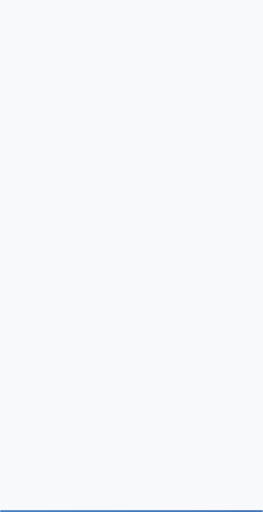
t = 0.00 s
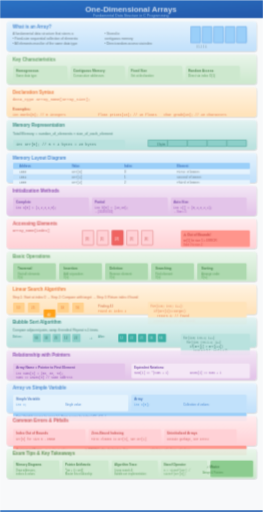
t = 0.45 s
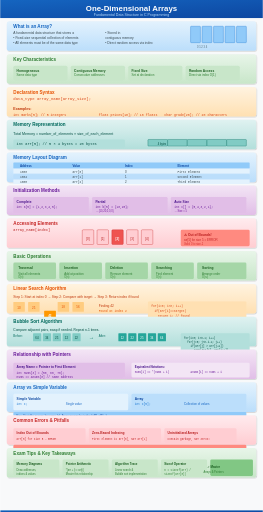
t = 0.70 s
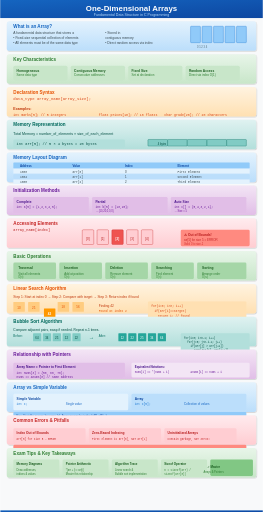
t = 1.20 s
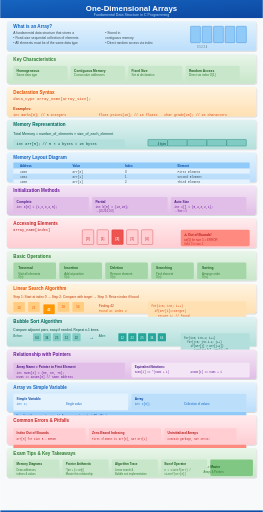
t = 1.45 s
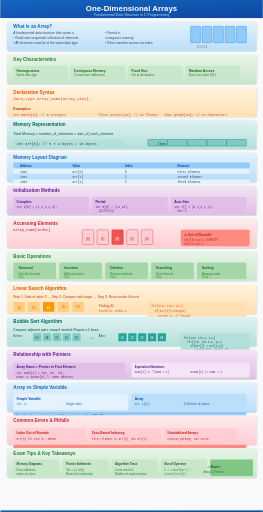
t = 1.95 s

The animated SVG that drew these frames (rendered in a browser with its animation timeline set to each time). Animation: 6 CSS @keyframes rules; one cycle of 2.20 s, repeats indefinitely.

<svg viewBox="0 0 800 1560" xmlns="http://www.w3.org/2000/svg">
  <defs>
    <!-- Gradients -->
    <linearGradient id="titleGrad" x1="0%" y1="0%" x2="100%" y2="100%">
      <stop offset="0%" style="stop-color:#1565c0"/>
      <stop offset="100%" style="stop-color:#0d47a1"/>
    </linearGradient>
    <linearGradient id="blueGrad" x1="0%" y1="0%" x2="0%" y2="100%">
      <stop offset="0%" style="stop-color:#e3f2fd"/>
      <stop offset="100%" style="stop-color:#bbdefb"/>
    </linearGradient>
    <linearGradient id="greenGrad" x1="0%" y1="0%" x2="0%" y2="100%">
      <stop offset="0%" style="stop-color:#e8f5e9"/>
      <stop offset="100%" style="stop-color:#c8e6c9"/>
    </linearGradient>
    <linearGradient id="orangeGrad" x1="0%" y1="0%" x2="0%" y2="100%">
      <stop offset="0%" style="stop-color:#fff3e0"/>
      <stop offset="100%" style="stop-color:#ffe0b2"/>
    </linearGradient>
    <linearGradient id="purpleGrad" x1="0%" y1="0%" x2="0%" y2="100%">
      <stop offset="0%" style="stop-color:#f3e5f5"/>
      <stop offset="100%" style="stop-color:#e1bee7"/>
    </linearGradient>
    <linearGradient id="redGrad" x1="0%" y1="0%" x2="0%" y2="100%">
      <stop offset="0%" style="stop-color:#ffebee"/>
      <stop offset="100%" style="stop-color:#ffcdd2"/>
    </linearGradient>
    <linearGradient id="tealGrad" x1="0%" y1="0%" x2="0%" y2="100%">
      <stop offset="0%" style="stop-color:#e0f2f1"/>
      <stop offset="100%" style="stop-color:#b2dfdb"/>
    </linearGradient>
    
    <!-- Arrow marker -->
    <marker id="arrowhead" markerWidth="10" markerHeight="7" refX="9" refY="3.5" orient="auto">
      <polygon points="0 0, 10 3.5, 0 7" fill="#546e7a"/>
    </marker>
    
    <!-- Shadow filter -->
    <filter id="shadow" x="-20%" y="-20%" width="140%" height="140%">
      <feDropShadow dx="2" dy="2" stdDeviation="2" flood-opacity="0.2"/>
    </filter>
  </defs>
  
  <style>
    @keyframes fadeInSlide {
      from { opacity: 0; transform: translateY(20px); }
      to { opacity: 1; transform: translateY(0); }
    }
    @keyframes scaleIn {
      from { opacity: 0; transform: scale(0.85); }
      to { opacity: 1; transform: scale(1); }
    }
    @keyframes textReveal {
      from { opacity: 0; transform: translateX(-10px); }
      to { opacity: 1; transform: translateX(0); }
    }
    @keyframes pulse {
      0%, 100% { transform: scale(1); }
      50% { transform: scale(1.03); }
    }
    @keyframes drawLine {
      from { stroke-dashoffset: 300; }
      to { stroke-dashoffset: 0; }
    }
    @keyframes fillIn {
      from { opacity: 0; }
      to { opacity: 1; }
    }
    
    .step { animation: fadeInSlide 0.6s ease-out; }
    .step rect {
      animation: scaleIn 0.5s cubic-bezier(0.34, 1.56, 0.64, 1);
      transform-origin: center;
    }
    .step text { animation: textReveal 0.4s ease-out 0.2s backwards; }
    .highlight { animation: pulse 2s infinite; }
    
    #step0 rect { animation-delay: 0s; }
    #step0 text { animation-delay: 0.2s; }
  </style>
  
  <!-- Background -->
  <rect width="800" height="1560" fill="#f8f9fa"/>
  
  <!-- STEP 0: Title -->
  <g class="step" id="step0" data-narration="Welcome to One-Dimensional Arrays. This fundamental data structure stores elements of the same type in consecutive memory locations.">
    <rect x="0" y="0" width="800" height="55" fill="url(#titleGrad)" rx="0"/>
    <text x="400" y="35" font-family="Arial, sans-serif" font-size="24" font-weight="bold" fill="white" text-anchor="middle">One-Dimensional Arrays</text>
    <text x="400" y="50" font-family="Arial, sans-serif" font-size="11" fill="#bbdefb" text-anchor="middle">Fundamental Data Structure in C Programming</text>
  </g>
  
  <!-- STEP 1: What is an Array -->
  <g class="step" id="step1" data-narration="An array is a fixed-size collection of elements of the same data type stored in consecutive memory locations, like a row of lockers.">
    <rect x="20" y="65" width="760" height="90" fill="url(#blueGrad)" rx="8" filter="url(#shadow)"/>
    <text x="40" y="85" font-family="Arial, sans-serif" font-size="14" font-weight="bold" fill="#1565c0">What is an Array?</text>
    <text x="40" y="105" font-family="Arial, sans-serif" font-size="10" fill="#37474f">A fundamental data structure that stores a</text>
    <text x="40" y="120" font-family="Arial, sans-serif" font-size="10" fill="#37474f">• Fixed-size sequential collection of elements</text>
    <text x="40" y="135" font-family="Arial, sans-serif" font-size="10" fill="#37474f">• All elements must be of the same data type</text>
    <text x="320" y="105" font-family="Arial, sans-serif" font-size="10" fill="#37474f">• Stored in</text>
    <text x="320" y="120" font-family="Arial, sans-serif" font-size="10" fill="#37474f">contiguous memory</text>
    <text x="320" y="135" font-family="Arial, sans-serif" font-size="10" fill="#37474f">• Direct random access via index</text>
    <!-- Visual locker row -->
    <rect x="580" y="80" width="30" height="50" fill="#90caf9" rx="2" stroke="#1976d2" stroke-width="1"/>
    <rect x="615" y="80" width="30" height="50" fill="#90caf9" rx="2" stroke="#1976d2" stroke-width="1"/>
    <rect x="650" y="80" width="30" height="50" fill="#90caf9" rx="2" stroke="#1976d2" stroke-width="1"/>
    <rect x="685" y="80" width="30" height="50" fill="#90caf9" rx="2" stroke="#1976d2" stroke-width="1"/>
    <rect x="720" y="80" width="30" height="50" fill="#90caf9" rx="2" stroke="#1976d2" stroke-width="1"/>
    <text x="615" y="145" font-family="Arial, sans-serif" font-size="8" fill="#546e7a" text-anchor="middle">0  1  2  3  4</text>
  </g>
  
  <!-- STEP 2: Key Characteristics -->
  <g class="step" id="step2" data-narration="Arrays have four key traits: homogeneous elements, contiguous memory, fixed size at declaration, and random access capability.">
    <rect x="20" y="165" width="760" height="90" fill="url(#greenGrad)" rx="8" filter="url(#shadow)"/>
    <text x="40" y="185" font-family="Arial, sans-serif" font-size="14" font-weight="bold" fill="#2e7d32">Key Characteristics</text>
    
    <rect x="40" y="200" width="165" height="45" fill="#c8e6c9" rx="5"/>
    <text x="50" y="218" font-family="Arial, sans-serif" font-size="10" font-weight="bold" fill="#1b5e20">Homogeneous</text>
    <text x="50" y="233" font-family="Arial, sans-serif" font-size="9" fill="#2e7d32">Same data type</text>
    
    <rect x="215" y="200" width="165" height="45" fill="#c8e6c9" rx="5"/>
    <text x="225" y="218" font-family="Arial, sans-serif" font-size="10" font-weight="bold" fill="#1b5e20">Contiguous Memory</text>
    <text x="225" y="233" font-family="Arial, sans-serif" font-size="9" fill="#2e7d32">Consecutive addresses</text>
    
    <rect x="390" y="200" width="165" height="45" fill="#c8e6c9" rx="5"/>
    <text x="400" y="218" font-family="Arial, sans-serif" font-size="10" font-weight="bold" fill="#1b5e20">Fixed Size</text>
    <text x="400" y="233" font-family="Arial, sans-serif" font-size="9" fill="#2e7d32">Set at declaration</text>
    
    <rect x="565" y="200" width="165" height="45" fill="#c8e6c9" rx="5"/>
    <text x="575" y="218" font-family="Arial, sans-serif" font-size="10" font-weight="bold" fill="#1b5e20">Random Access</text>
    <text x="575" y="233" font-family="Arial, sans-serif" font-size="9" fill="#2e7d32">Direct via index O(1)</text>
  </g>
  
  <!-- STEP 3: Declaration Syntax -->
  <g class="step" id="step3" data-narration="Arrays are declared using syntax: data_type array_name[array_size]. The size must be a constant integer specifying element count.">
    <rect x="20" y="265" width="760" height="90" fill="url(#orangeGrad)" rx="8" filter="url(#shadow)"/>
    <text x="40" y="285" font-family="Arial, sans-serif" font-size="14" font-weight="bold" fill="#e65100">Declaration Syntax</text>
    <text x="40" y="305" font-family="Courier New, monospace" font-size="12" fill="#d84315">data_type array_name[array_size];</text>
    
    <text x="40" y="335" font-family="Arial, sans-serif" font-size="11" font-weight="bold" fill="#bf360c">Examples:</text>
    <text x="40" y="352" font-family="Courier New, monospace" font-size="10" fill="#d84315">int marks[5];      // 5 integers</text>
    <text x="300" y="352" font-family="Courier New, monospace" font-size="10" fill="#d84315">float prices[10]; // 10 floats</text>
    <text x="500" y="352" font-family="Courier New, monospace" font-size="10" fill="#d84315">char grade[20];   // 20 characters</text>
  </g>
  
  <!-- STEP 4: Memory Calculation -->
  <g class="step" id="step4" data-narration="Memory allocation formula: Total = elements × size of each element. For int arr[5] with 4-byte ints, total is 20 bytes.">
    <rect x="20" y="365" width="760" height="90" fill="url(#tealGrad)" rx="8" filter="url(#shadow)"/>
    <text x="40" y="385" font-family="Arial, sans-serif" font-size="14" font-weight="bold" fill="#00695c">Memory Representation</text>
    
    <text x="40" y="410" font-family="Arial, sans-serif" font-size="11" fill="#004d40">Total Memory = number_of_elements × size_of_each_element</text>
    
    <rect x="40" y="425" width="340" height="25" fill="#b2dfdb" rx="4"/>
    <text x="50" y="442" font-family="Courier New, monospace" font-size="11" fill="#004d40">int arr[5];  // 5 × 4 bytes = 20 bytes</text>
    
    <!-- Memory block visual -->
    <rect x="450" y="425" width="60" height="20" fill="#80cbc4" rx="2" stroke="#00695c"/>
    <rect x="510" y="425" width="60" height="20" fill="#80cbc4" rx="2" stroke="#00695c"/>
    <rect x="570" y="425" width="60" height="20" fill="#80cbc4" rx="2" stroke="#00695c"/>
    <rect x="630" y="425" width="60" height="20" fill="#80cbc4" rx="2" stroke="#00695c"/>
    <rect x="690" y="425" width="60" height="20" fill="#80cbc4" rx="2" stroke="#00695c"/>
    <text x="480" y="442" font-family="Arial, sans-serif" font-size="8" fill="#004d40">4 bytes</text>
  </g>
  
  <!-- STEP 5: Memory Layout Diagram -->
  <g class="step" id="step5" data-narration="In memory, array elements occupy consecutive addresses. Each element is spaced by the size of one element, typically 4 bytes for integers.">
    <rect x="20" y="465" width="760" height="90" fill="url(#blueGrad)" rx="8" filter="url(#shadow)"/>
    <text x="40" y="485" font-family="Arial, sans-serif" font-size="14" font-weight="bold" fill="#1565c0">Memory Layout Diagram</text>
    
    <!-- Table header -->
    <rect x="40" y="495" width="720" height="18" fill="#90caf9" rx="2"/>
    <text x="60" y="508" font-family="Arial, sans-serif" font-size="9" font-weight="bold" fill="#0d47a1">Address</text>
    <text x="220" y="508" font-family="Arial, sans-serif" font-size="9" font-weight="bold" fill="#0d47a1">Value</text>
    <text x="380" y="508" font-family="Arial, sans-serif" font-size="9" font-weight="bold" fill="#0d47a1">Index</text>
    <text x="540" y="508" font-family="Arial, sans-serif" font-size="9" font-weight="bold" fill="#0d47a1">Element</text>
    
    <!-- Row 1 -->
    <rect x="40" y="515" width="720" height="14" fill="#e3f2fd" rx="1"/>
    <text x="60" y="526" font-family="Courier New, monospace" font-size="9" fill="#37474f">1000</text>
    <text x="220" y="526" font-family="Courier New, monospace" font-size="9" fill="#37474f">arr[0]</text>
    <text x="380" y="526" font-family="Arial, sans-serif" font-size="9" fill="#37474f">0</text>
    <text x="540" y="526" font-family="Courier New, monospace" font-size="9" fill="#37474f">First Element</text>
    
    <!-- Row 2 -->
    <rect x="40" y="531" width="720" height="14" fill="#bbdefb" rx="1"/>
    <text x="60" y="542" font-family="Courier New, monospace" font-size="9" fill="#37474f">1004</text>
    <text x="220" y="542" font-family="Courier New, monospace" font-size="9" fill="#37474f">arr[1]</text>
    <text x="380" y="542" font-family="Arial, sans-serif" font-size="9" fill="#37474f">1</text>
    <text x="540" y="542" font-family="Courier New, monospace" font-size="9" fill="#37474f">Second Element</text>
    
    <!-- Row 3 -->
    <rect x="40" y="547" width="720" height="14" fill="#e3f2fd" rx="1"/>
    <text x="60" y="558" font-family="Courier New, monospace" font-size="9" fill="#37474f">1008</text>
    <text x="220" y="558" font-family="Courier New, monospace" font-size="9" fill="#37474f">arr[2]</text>
    <text x="380" y="558" font-family="Arial, sans-serif" font-size="9" fill="#37474f">2</text>
    <text x="540" y="558" font-family="Courier New, monospace" font-size="9" fill="#37474f">Third Element</text>
  </g>
  
  <!-- STEP 6: Initialization Methods -->
  <g class="step" id="step6" data-narration="Arrays can be initialized three ways: complete with all values, partial with some values (rest become zero), or without size (compiler counts).">
    <rect x="20" y="565" width="760" height="90" fill="url(#purpleGrad)" rx="8" filter="url(#shadow)"/>
    <text x="40" y="585" font-family="Arial, sans-serif" font-size="14" font-weight="bold" fill="#6a1b9a">Initialization Methods</text>
    
    <rect x="40" y="600" width="230" height="50" fill="#e1bee7" rx="4"/>
    <text x="50" y="618" font-family="Arial, sans-serif" font-size="10" font-weight="bold" fill="#4a148c">Complete</text>
    <text x="50" y="635" font-family="Courier New, monospace" font-size="9" fill="#6a1b9a">int a[5] = {1,2,3,4,5};</text>
    
    <rect x="280" y="600" width="230" height="50" fill="#e1bee7" rx="4"/>
    <text x="290" y="618" font-family="Arial, sans-serif" font-size="10" font-weight="bold" fill="#4a148c">Partial</text>
    <text x="290" y="635" font-family="Courier New, monospace" font-size="9" fill="#6a1b9a">int b[5] = {10,20};</text>
    <text x="290" y="647" font-family="Arial, sans-serif" font-size="8" fill="#7b1fa2">→ {10,20,0,0,0}</text>
    
    <rect x="520" y="600" width="230" height="50" fill="#e1bee7" rx="4"/>
    <text x="530" y="618" font-family="Arial, sans-serif" font-size="10" font-weight="bold" fill="#4a148c">Auto Size</text>
    <text x="530" y="635" font-family="Courier New, monospace" font-size="9" fill="#6a1b9a">int c[] = {5,4,3,2,1};</text>
    <text x="530" y="647" font-family="Arial, sans-serif" font-size="8" fill="#7b1fa2">→ Size = 5</text>
  </g>
  
  <!-- STEP 7: Accessing Elements -->
  <g class="step" id="step7" data-narration="Array elements are accessed using zero-based indexing from 0 to size-1. Accessing outside this range causes undefined behavior.">
    <rect x="20" y="665" width="760" height="90" fill="url(#redGrad)" rx="8" filter="url(#shadow)"/>
    <text x="40" y="685" font-family="Arial, sans-serif" font-size="14" font-weight="bold" fill="#c62828">Accessing Elements</text>
    <text x="40" y="705" font-family="Courier New, monospace" font-size="11" fill="#b71c1c">array_name[index]</text>
    
    <!-- Array visualization -->
    <rect x="250" y="700" width="35" height="45" fill="#ffcdd2" rx="3" stroke="#c62828"/>
    <text x="267" y="730" font-family="Arial, sans-serif" font-size="9" fill="#b71c1c" text-anchor="middle">[0]</text>
    
    <rect x="295" y="700" width="35" height="45" fill="#ffcdd2" rx="3" stroke="#c62828"/>
    <text x="312" y="730" font-family="Arial, sans-serif" font-size="9" fill="#b71c1c" text-anchor="middle">[1]</text>
    
    <rect x="340" y="700" width="35" height="45" fill="#ef5350" rx="3" stroke="#c62828" class="highlight"/>
    <text x="357" y="730" font-family="Arial, sans-serif" font-size="9" font-weight="bold" fill="#fff" text-anchor="middle">[2]</text>
    
    <rect x="385" y="700" width="35" height="45" fill="#ffcdd2" rx="3" stroke="#c62828"/>
    <text x="402" y="730" font-family="Arial, sans-serif" font-size="9" fill="#b71c1c" text-anchor="middle">[3]</text>
    
    <rect x="430" y="700" width="35" height="45" fill="#ffcdd2" rx="3" stroke="#c62828"/>
    <text x="447" y="730" font-family="Arial, sans-serif" font-size="9" fill="#b71c1c" text-anchor="middle">[4]</text>
    
    <!-- Warning box -->
    <rect x="550" y="700" width="210" height="50" fill="#ff8a80" rx="4"/>
    <text x="560" y="718" font-family="Arial, sans-serif" font-size="10" font-weight="bold" fill="#b71c1c">⚠️ Out of Bounds!</text>
    <text x="560" y="735" font-family="Arial, sans-serif" font-size="9" fill="#c62828">arr[5] for size 5 = ERROR</text>
    <text x="560" y="748" font-family="Arial, sans-serif" font-size="8" fill="#d32f2f">Valid: 0 to size-1</text>
  </g>
  
  <!-- STEP 8: Basic Operations -->
  <g class="step" id="step8" data-narration="Five basic array operations: traversal visits all elements, insertion adds at position, deletion removes, searching finds elements, sorting arranges them.">
    <rect x="20" y="765" width="760" height="90" fill="url(#greenGrad)" rx="8" filter="url(#shadow)"/>
    <text x="40" y="785" font-family="Arial, sans-serif" font-size="14" font-weight="bold" fill="#2e7d32">Basic Operations</text>
    
    <g>
      <rect x="40" y="800" width="130" height="50" fill="#a5d6a7" rx="4"/>
      <text x="55" y="820" font-family="Arial, sans-serif" font-size="10" font-weight="bold" fill="#1b5e20">Traversal</text>
      <text x="55" y="837" font-family="Arial, sans-serif" font-size="9" fill="#2e7d32">Visit all elements</text>
      <text x="55" y="847" font-family="Arial, sans-serif" font-size="8" fill="#388e3c">O(n)</text>
    </g>
    
    <g>
      <rect x="180" y="800" width="130" height="50" fill="#a5d6a7" rx="4"/>
      <text x="195" y="820" font-family="Arial, sans-serif" font-size="10" font-weight="bold" fill="#1b5e20">Insertion</text>
      <text x="195" y="837" font-family="Arial, sans-serif" font-size="9" fill="#2e7d32">Add at position</text>
      <text x="195" y="847" font-family="Arial, sans-serif" font-size="8" fill="#388e3c">O(n)</text>
    </g>
    
    <g>
      <rect x="320" y="800" width="130" height="50" fill="#a5d6a7" rx="4"/>
      <text x="335" y="820" font-family="Arial, sans-serif" font-size="10" font-weight="bold" fill="#1b5e20">Deletion</text>
      <text x="335" y="837" font-family="Arial, sans-serif" font-size="9" fill="#2e7d32">Remove element</text>
      <text x="335" y="847" font-family="Arial, sans-serif" font-size="8" fill="#388e3c">O(n)</text>
    </g>
    
    <g>
      <rect x="460" y="800" width="130" height="50" fill="#a5d6a7" rx="4"/>
      <text x="475" y="820" font-family="Arial, sans-serif" font-size="10" font-weight="bold" fill="#1b5e20">Searching</text>
      <text x="475" y="837" font-family="Arial, sans-serif" font-size="9" fill="#2e7d32">Find element</text>
      <text x="475" y="847" font-family="Arial, sans-serif" font-size="8" fill="#388e3c">O(n)</text>
    </g>
    
    <g>
      <rect x="600" y="800" width="150" height="50" fill="#a5d6a7" rx="4"/>
      <text x="615" y="820" font-family="Arial, sans-serif" font-size="10" font-weight="bold" fill="#1b5e20">Sorting</text>
      <text x="615" y="837" font-family="Arial, sans-serif" font-size="9" fill="#2e7d32">Arrange order</text>
      <text x="615" y="847" font-family="Arial, sans-serif" font-size="8" fill="#388e3c">O(n²)</text>
    </g>
  </g>
  
  <!-- STEP 9: Linear Search -->
  <g class="step" id="step9" data-narration="Linear search sequentially checks each element from index 0 until the target is found or the array ends. Returns index or -1 if not found.">
    <rect x="20" y="865" width="760" height="90" fill="url(#orangeGrad)" rx="8" filter="url(#shadow)"/>
    <text x="40" y="885" font-family="Arial, sans-serif" font-size="14" font-weight="bold" fill="#e65100">Linear Search Algorithm</text>
    
    <text x="40" y="908" font-family="Arial, sans-serif" font-size="10" fill="#bf360c">Step 1: Start at index 0 → Step 2: Compare with target → Step 3: Return index if found</text>
    
    <!-- Search visual -->
    <g>
      <rect x="40" y="920" width="35" height="30" fill="#ffcc80" rx="2"/>
      <text x="57" y="940" font-family="Arial, sans-serif" font-size="9" fill="#e65100" text-anchor="middle">10</text>
    </g>
    <g>
      <rect x="85" y="920" width="35" height="30" fill="#ffcc80" rx="2"/>
      <text x="102" y="940" font-family="Arial, sans-serif" font-size="9" fill="#e65100" text-anchor="middle">25</text>
    </g>
    <g class="highlight">
      <rect x="130" y="920" width="35" height="30" fill="#ff9800" rx="2"/>
      <text x="147" y="940" font-family="Arial, sans-serif" font-size="9" font-weight="bold" fill="#fff" text-anchor="middle">42</text>
    </g>
    <g>
      <rect x="175" y="920" width="35" height="30" fill="#ffcc80" rx="2"/>
      <text x="192" y="940" font-family="Arial, sans-serif" font-size="9" fill="#e65100" text-anchor="middle">18</text>
    </g>
    <g>
      <rect x="220" y="920" width="35" height="30" fill="#ffcc80" rx="2"/>
      <text x="237" y="940" font-family="Arial, sans-serif" font-size="9" fill="#e65100" text-anchor="middle">56</text>
    </g>
    
    <text x="300" y="935" font-family="Arial, sans-serif" font-size="10" fill="#bf360c">Finding 42</text>
    <text x="300" y="950" font-family="Courier New, monospace" font-size="9" fill="#e65100">Found at index 2</text>
    
    <!-- Code snippet -->
    <rect x="450" y="918" width="300" height="68" fill="#ffe0b2" rx="4"/>
    <text x="460" y="935" font-family="Courier New, monospace" font-size="9" fill="#d84315">for(i=0; i&lt;n; i++)</text>
    <text x="470" y="950" font-family="Courier New, monospace" font-size="9" fill="#d84315">if(arr[i]==target)</text>
    <text x="480" y="965" font-family="Courier New, monospace" font-size="9" fill="#d84315">return i; // found</text>
    <text x="470" y="980" font-family="Courier New, monospace" font-size="9" fill="#d84315">return -1; // not found</text>
  </g>
  
  <!-- STEP 10: Bubble Sort -->
  <g class="step" id="step10" data-narration="Bubble sort repeatedly compares adjacent elements and swaps them if in wrong order, bubbling largest elements to the end each pass.">
    <rect x="20" y="965" width="760" height="90" fill="url(#tealGrad)" rx="8" filter="url(#shadow)"/>
    <text x="40" y="985" font-family="Arial, sans-serif" font-size="14" font-weight="bold" fill="#00695c">Bubble Sort Algorithm</text>
    
    <text x="40" y="1008" font-family="Arial, sans-serif" font-size="10" fill="#004d40">Compare adjacent pairs, swap if needed. Repeat n-1 times.</text>
    
    <!-- Before -->
    <text x="40" y="1028" font-family="Arial, sans-serif" font-size="9" fill="#00695c">Before:</text>
    <rect x="100" y="1015" width="25" height="25" fill="#80cbc4" rx="2"/>
    <text x="112" y="1032" font-family="Arial, sans-serif" font-size="9" fill="#004d40" text-anchor="middle">64</text>
    <rect x="130" y="1015" width="25" height="25" fill="#80cbc4" rx="2"/>
    <text x="142" y="1032" font-family="Arial, sans-serif" font-size="9" fill="#004d40" text-anchor="middle">34</text>
    <rect x="160" y="1015" width="25" height="25" fill="#80cbc4" rx="2"/>
    <text x="172" y="1032" font-family="Arial, sans-serif" font-size="9" fill="#004d40" text-anchor="middle">25</text>
    <rect x="190" y="1015" width="25" height="25" fill="#80cbc4" rx="2"/>
    <text x="202" y="1032" font-family="Arial, sans-serif" font-size="9" fill="#004d40" text-anchor="middle">12</text>
    <rect x="220" y="1015" width="25" height="25" fill="#80cbc4" rx="2"/>
    <text x="232" y="1032" font-family="Arial, sans-serif" font-size="9" fill="#004d40" text-anchor="middle">22</text>
    
    <!-- Arrow -->
    <text x="270" y="1032" font-family="Arial, sans-serif" font-size="16" fill="#00695c">→</text>
    
    <!-- After -->
    <text x="300" y="1028" font-family="Arial, sans-serif" font-size="9" fill="#00695c">After:</text>
    <rect x="360" y="1015" width="25" height="25" fill="#26a69a" rx="2"/>
    <text x="372" y="1032" font-family="Arial, sans-serif" font-size="9" fill="#fff" text-anchor="middle">12</text>
    <rect x="390" y="1015" width="25" height="25" fill="#26a69a" rx="2"/>
    <text x="402" y="1032" font-family="Arial, sans-serif" font-size="9" fill="#fff" text-anchor="middle">22</text>
    <rect x="420" y="1015" width="25" height="25" fill="#26a69a" rx="2"/>
    <text x="432" y="1032" font-family="Arial, sans-serif" font-size="9" fill="#fff" text-anchor="middle">25</text>
    <rect x="450" y="1015" width="25" height="25" fill="#26a69a" rx="2"/>
    <text x="462" y="1032" font-family="Arial, sans-serif" font-size="9" fill="#fff" text-anchor="middle">34</text>
    <rect x="480" y="1015" width="25" height="25" fill="#26a69a" rx="2"/>
    <text x="492" y="1032" font-family="Arial, sans-serif" font-size="9" fill="#fff" text-anchor="middle">64</text>
    
    <!-- Code -->
    <rect x="550" y="1015" width="210" height="65" fill="#b2dfdb" rx="4"/>
    <text x="560" y="1032" font-family="Courier New, monospace" font-size="8" fill="#004d40">for(i=0; i&lt;n-1; i++)</text>
    <text x="570" y="1045" font-family="Courier New, monospace" font-size="8" fill="#004d40">for(j=0; j&lt;n-i-1; j++)</text>
    <text x="580" y="1058" font-family="Courier New, monospace" font-size="8" fill="#004d40">if(arr[j] > arr[j+1])</text>
    <text x="590" y="1071" font-family="Courier New, monospace" font-size="8" fill="#004d40">swap(arr[j], arr[j+1])</text>
  </g>
  
  <!-- STEP 11: Pointers Relationship -->
  <g class="step" id="step11" data-narration="In C, array name is a pointer constant holding address of first element. Pointer arithmetic allows access via *(arr + i) notation.">
    <rect x="20" y="1065" width="760" height="90" fill="url(#purpleGrad)" rx="8" filter="url(#shadow)"/>
    <text x="40" y="1085" font-family="Arial, sans-serif" font-size="14" font-weight="bold" fill="#6a1b9a">Relationship with Pointers</text>
    
    <rect x="40" y="1105" width="340" height="45" fill="#e1bee7" rx="4"/>
    <text x="50" y="1122" font-family="Arial, sans-serif" font-size="10" font-weight="bold" fill="#4a148c">Array Name = Pointer to First Element</text>
    <text x="50" y="1140" font-family="Courier New, monospace" font-size="9" fill="#6a1b9a">int nums[3] = {50, 60, 70};</text>
    <text x="50" y="1152" font-family="Courier New, monospace" font-size="9" fill="#6a1b9a">nums == &amp;nums[0]  // Same address</text>
    
    <!-- Equivalence table -->
    <rect x="400" y="1105" width="360" height="45" fill="#f3e5f5" rx="4"/>
    <text x="410" y="1122" font-family="Arial, sans-serif" font-size="9" font-weight="bold" fill="#4a148c">Equivalent Notations:</text>
    <text x="410" y="1138" font-family="Courier New, monospace" font-size="8" fill="#6a1b9a">nums[i] == *(nums + i)</text>
    <text x="580" y="1138" font-family="Courier New, monospace" font-size="8" fill="#6a1b9a">&amp;nums[i] == nums + i</text>
  </g>
  
  <!-- STEP 12: Array vs Simple Variable -->
  <g class="step" id="step12" data-narration="Unlike simple variables holding single values, arrays hold collections. Variables access by name while arrays use indexed access.">
    <rect x="20" y="1165" width="760" height="90" fill="url(#blueGrad)" rx="8" filter="url(#shadow)"/>
    <text x="40" y="1185" font-family="Arial, sans-serif" font-size="14" font-weight="bold" fill="#1565c0">Array vs Simple Variable</text>
    
    <!-- Comparison table -->
    <rect x="40" y="1200" width="350" height="50" fill="#e3f2fd" rx="4"/>
    <text x="50" y="1218" font-family="Arial, sans-serif" font-size="10" font-weight="bold" fill="#0d47a1">Simple Variable</text>
    <text x="50" y="1235" font-family="Courier New, monospace" font-size="9" fill="#1976d2">int x;</text>
    <text x="200" y="1235" font-family="Arial, sans-serif" font-size="9" fill="#1565c2">Single value</text>
    
    <rect x="400" y="1200" width="350" height="50" fill="#bbdefb" rx="4"/>
    <text x="410" y="1218" font-family="Arial, sans-serif" font-size="10" font-weight="bold" fill="#0d47a1">Array</text>
    <text x="410" y="1235" font-family="Courier New, monospace" font-size="9" fill="#1976d2">int x[5];</text>
    <text x="560" y="1235" font-family="Arial, sans-serif" font-size="9" fill="#1565c2">Collection of values</text>
    
    <rect x="40" y="1255" width="710" height="25" fill="#90caf9" rx="3"/>
    <text x="50" y="1272" font-family="Arial, sans-serif" font-size="9" fill="#0d47a1">Key: Variable access by name (x), Array access by index (x[0], x[1]...)</text>
  </g>
  
  <!-- STEP 13: Common Errors -->
  <g class="step" id="step13" data-narration="Common mistakes include out-of-bounds indexing, forgetting zero-based indexing, and assuming uninitialized arrays contain zero values.">
    <rect x="20" y="1265" width="760" height="90" fill="url(#redGrad)" rx="8" filter="url(#shadow)"/>
    <text x="40" y="1285" font-family="Arial, sans-serif" font-size="14" font-weight="bold" fill="#c62828">Common Errors &amp; Pitfalls</text>
    
    <rect x="40" y="1305" width="220" height="45" fill="#ffcdd2" rx="4"/>
    <text x="50" y="1322" font-family="Arial, sans-serif" font-size="10" font-weight="bold" fill="#b71c1c">Index Out of Bounds</text>
    <text x="50" y="1340" font-family="Courier New, monospace" font-size="8" fill="#c62828">arr[5] for size 5 → ERROR</text>
    
    <rect x="270" y="1305" width="220" height="45" fill="#ffcdd2" rx="4"/>
    <text x="280" y="1322" font-family="Arial, sans-serif" font-size="10" font-weight="bold" fill="#b71c1c">Zero-Based Indexing</text>
    <text x="280" y="1340" font-family="Courier New, monospace" font-size="8" fill="#c62828">First element is arr[0], NOT arr[1]</text>
    
    <rect x="500" y="1305" width="220" height="45" fill="#ffcdd2" rx="4"/>
    <text x="510" y="1322" font-family="Arial, sans-serif" font-size="10" font-weight="bold" fill="#b71c1c">Uninitialized Arrays</text>
    <text x="510" y="1340" font-family="Courier New, monospace" font-size="8" fill="#c62828">Contain garbage, NOT zeros!</text>
    
    <rect x="40" y="1355" width="710" height="30" fill="#ff8a80" rx="4"/>
    <text x="50" y="1373" font-family="Arial, sans-serif" font-size="9" font-weight="bold" fill="#b71c1c">Assignment Error:</text>
    <text x="140" y="1373" font-family="Courier New, monospace" font-size="9" fill="#c62828">a = {1,2,3};</text>
    <text x="260" y="1373" font-family="Arial, sans-serif" font-size="9" fill="#b71c1c">is WRONG after declaration. Use:</text>
    <text x="460" y="1373" font-family="Courier New, monospace" font-size="9" fill="#c62828">a[0]=1; a[1]=2; a[2]=3;</text>
  </g>
  
  <!-- STEP 14: Exam Tips -->
  <g class="step" id="step14" data-narration="For exams: practice memory diagrams, trace pointer arithmetic, implement search/sort algorithms, and master sizeof calculations for array sizes.">
    <rect x="20" y="1365" width="760" height="90" fill="url(#greenGrad)" rx="8" filter="url(#shadow)"/>
    <text x="40" y="1385" font-family="Arial, sans-serif" font-size="14" font-weight="bold" fill="#2e7d32">Exam Tips &amp; Key Takeaways</text>
    
    <g>
      <rect x="40" y="1400" width="140" height="50" fill="#c8e6c9" rx="4"/>
      <text x="50" y="1418" font-family="Arial, sans-serif" font-size="9" font-weight="bold" fill="#1b5e20">Memory Diagrams</text>
      <text x="50" y="1435" font-family="Arial, sans-serif" font-size="8" fill="#2e7d32">Draw addresses,</text>
      <text x="50" y="1446" font-family="Arial, sans-serif" font-size="8" fill="#2e7d32">indices &amp; values</text>
    </g>
    
    <g>
      <rect x="190" y="1400" width="140" height="50" fill="#c8e6c9" rx="4"/>
      <text x="200" y="1418" font-family="Arial, sans-serif" font-size="9" font-weight="bold" fill="#1b5e20">Pointer Arithmetic</text>
      <text x="200" y="1435" font-family="Arial, sans-serif" font-size="8" fill="#2e7d32">*(arr + i) = arr[i]</text>
      <text x="200" y="1446" font-family="Arial, sans-serif" font-size="8" fill="#2e7d32">Master this relationship</text>
    </g>
    
    <g>
      <rect x="340" y="1400" width="140" height="50" fill="#c8e6c9" rx="4"/>
      <text x="350" y="1418" font-family="Arial, sans-serif" font-size="9" font-weight="bold" fill="#1b5e20">Algorithm Trace</text>
      <text x="350" y="1435" font-family="Arial, sans-serif" font-size="8" fill="#2e7d32">Linear search &amp;</text>
      <text x="350" y="1446" font-family="Arial, sans-serif" font-size="8" fill="#2e7d32">Bubble sort implementation</text>
    </g>
    
    <g>
      <rect x="490" y="1400" width="140" height="50" fill="#c8e6c9" rx="4"/>
      <text x="500" y="1418" font-family="Arial, sans-serif" font-size="9" font-weight="bold" fill="#1b5e20">Sizeof Operator</text>
      <text x="500" y="1435" font-family="Courier New, monospace" font-size="8" fill="#2e7d32">n = sizeof(arr) /</text>
      <text x="500" y="1446" font-family="Courier New, monospace" font-size="8" fill="#2e7d32">sizeof(arr[0])</text>
    </g>
    
    <g>
      <rect x="640" y="1400" width="130" height="50" fill="#81c784" rx="4"/>
      <text x="650" y="1425" font-family="Arial, sans-serif" font-size="9" font-weight="bold" fill="#1b5e20" text-anchor="middle">✓ Master</text>
      <text x="650" y="1442" font-family="Arial, sans-serif" font-size="8" fill="#2e7d32" text-anchor="middle">Arrays &amp; Pointers</text>
    </g>
  </g>
  
  <!-- Decorative bottom line -->
  <rect x="0" y="1555" width="800" height="5" fill="url(#titleGrad)"/>
</svg>
